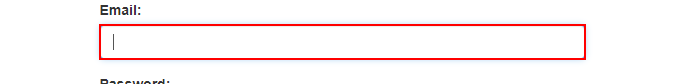
Task: This is an automation project with several workflows.
Workflow: Login workflow

Step 1: type [credentials.Username] into the text box 'email'

Step 2: type a value into the text box 'password' (no picture)

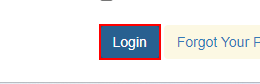
Step 3: click on the button
